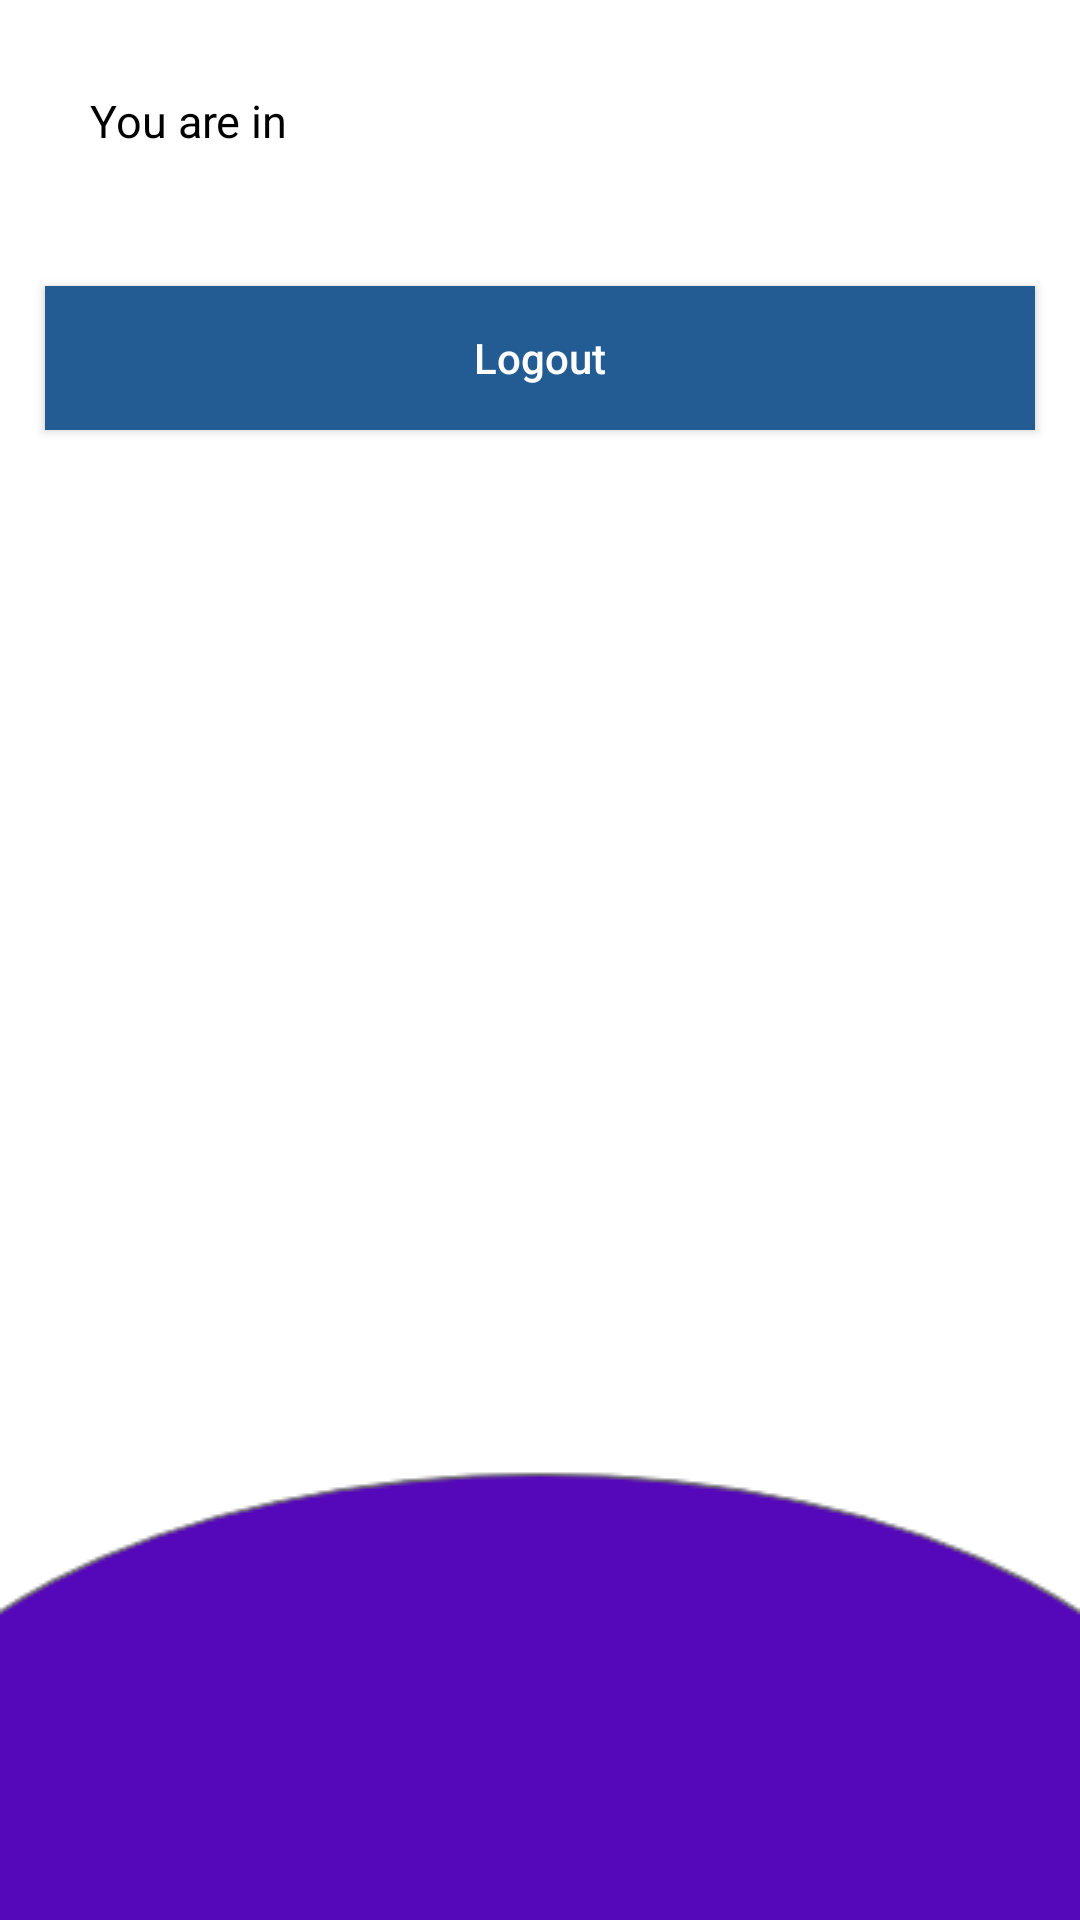

Android layout source for this screen:
<!-- AndroidManifest.xml: application theme AppTheme -->
<!-- res/layout/activity_profile.xml -->
<?xml version="1.0" encoding="utf-8"?>
<LinearLayout xmlns:android="http://schemas.android.com/apk/res/android"
    xmlns:app="http://schemas.android.com/apk/res-auto"
    xmlns:tools="http://schemas.android.com/tools"
    android:layout_width="match_parent"
    android:layout_height="match_parent"
    android:orientation="vertical"
    android:background="@drawable/img_bg"
    tools:context=".views.ProfileActivity">

    <TextView
        android:id="@+id/tv_email"
        android:layout_width="match_parent"
        android:layout_height="wrap_content"
        android:text="You are in"
        android:textSize="15sp"
        android:textColor="@android:color/black"
        android:layout_margin="30dp"
        />

    <Button
        android:id="@+id/btn_logout"
        android:layout_width="match_parent"
        android:layout_height="wrap_content"
        android:layout_margin="15dp"
        android:text="Logout"
        android:textColor="@android:color/white"
        android:background="@color/colorAccent"
        android:textAllCaps="false"
        />

</LinearLayout>
<!-- resources referenced by this layout -->
<resources>
  <color name="colorAccent">#225C93</color>
  <!-- drawable img_bg: png bitmap (drawable, 5675 bytes) -->
  <style name="AppTheme" parent="Theme.AppCompat.Light.NoActionBar">
          
          <item name="colorPrimary">@color/colorPrimary</item>
          <item name="colorPrimaryDark">@color/colorPrimaryDark</item>
          <item name="colorAccent">@color/colorAccent</item>
          <item name="popupTheme">@style/ThemeOverlay.AppCompat.Light</item>
      </style>
  <color name="colorPrimary">#5508B9</color>
  <color name="colorPrimaryDark">#46118B</color>
</resources>
